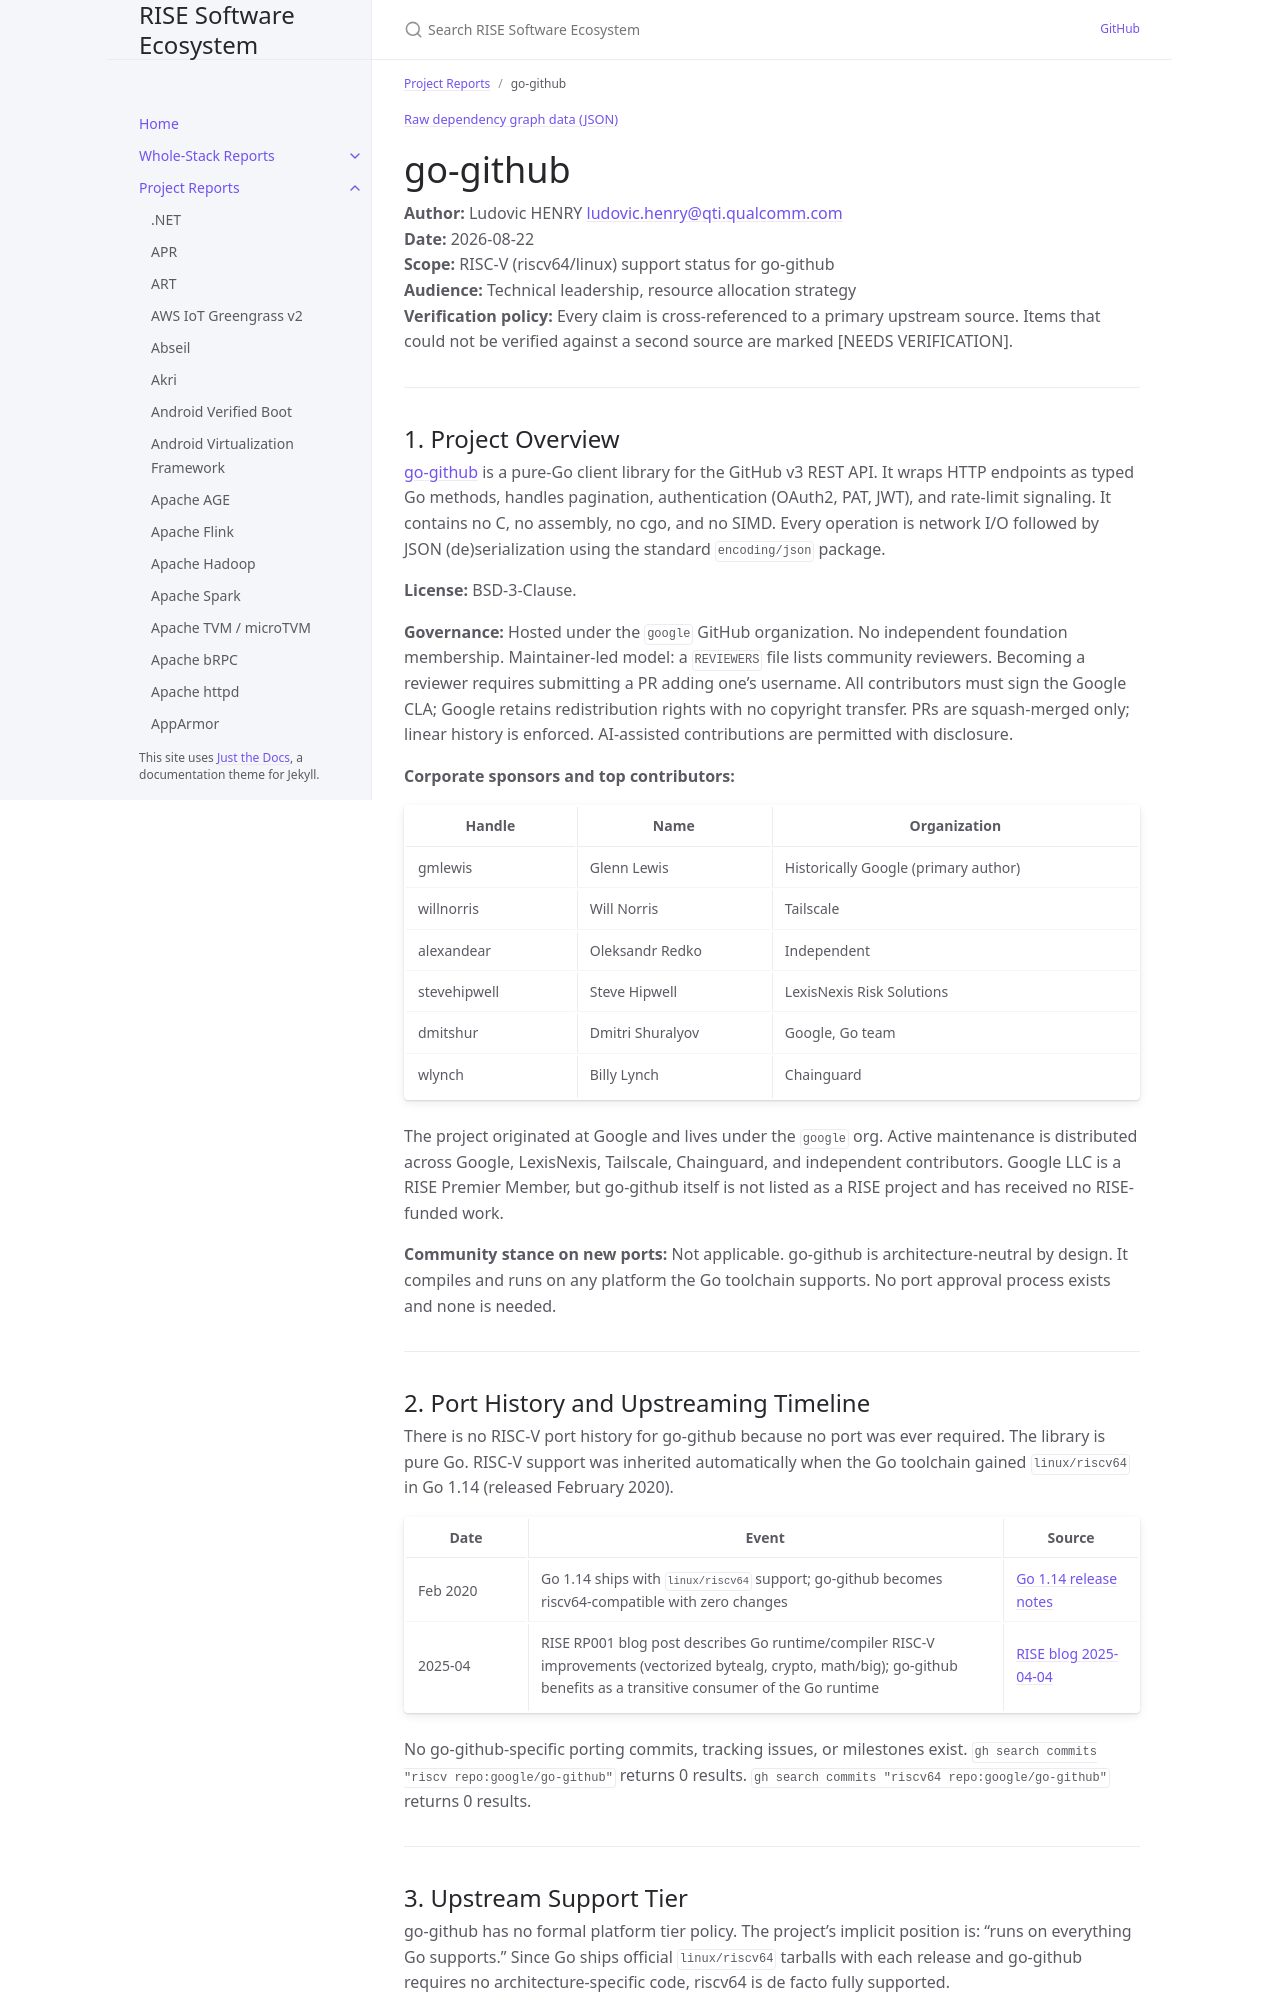

repository: riseproject-dev/sw-ecosystem · page: pr-preview/pr-9/project-reports/go-github.html · generator: jekyll

---
title: go-github
parent: Project Reports
dependencies:
  - name: Go
    relation: build-dependency
    criticality: critical
---

{% include dependency-graph.html slug="dependencies" subset="go-github" %}

# go-github

**Author:** Ludovic HENRY <ludovic.henry@qti.qualcomm.com><br/>
**Date:** 2026-08-22<br/>
**Scope:** RISC-V (riscv64/linux) support status for go-github<br/>
**Audience:** Technical leadership, resource allocation strategy<br/>
**Verification policy:** Every claim is cross-referenced to a primary upstream source. Items that could not be verified against a second source are marked [NEEDS VERIFICATION].<br/>

---

## 1. Project Overview

[go-github](https://github.com/google/go-github) is a pure-Go client library for the GitHub v3 REST API. It wraps HTTP endpoints as typed Go methods, handles pagination, authentication (OAuth2, PAT, JWT), and rate-limit signaling. It contains no C, no assembly, no cgo, and no SIMD. Every operation is network I/O followed by JSON (de)serialization using the standard `encoding/json` package.

**License:** BSD-3-Clause.

**Governance:** Hosted under the `google` GitHub organization. No independent foundation membership. Maintainer-led model: a `REVIEWERS` file lists community reviewers. Becoming a reviewer requires submitting a PR adding one's username. All contributors must sign the Google CLA; Google retains redistribution rights with no copyright transfer. PRs are squash-merged only; linear history is enforced. AI-assisted contributions are permitted with disclosure.

**Corporate sponsors and top contributors:**

| Handle | Name | Organization |
|--------|------|--------------|
| gmlewis | Glenn Lewis | Historically Google (primary author) |
| willnorris | Will Norris | Tailscale |
| alexandear | Oleksandr Redko | Independent |
| stevehipwell | Steve Hipwell | LexisNexis Risk Solutions |
| dmitshur | Dmitri Shuralyov | Google, Go team |
| wlynch | Billy Lynch | Chainguard |

The project originated at Google and lives under the `google` org. Active maintenance is distributed across Google, LexisNexis, Tailscale, Chainguard, and independent contributors. Google LLC is a RISE Premier Member, but go-github itself is not listed as a RISE project and has received no RISE-funded work.

**Community stance on new ports:** Not applicable. go-github is architecture-neutral by design. It compiles and runs on any platform the Go toolchain supports. No port approval process exists and none is needed.

---
